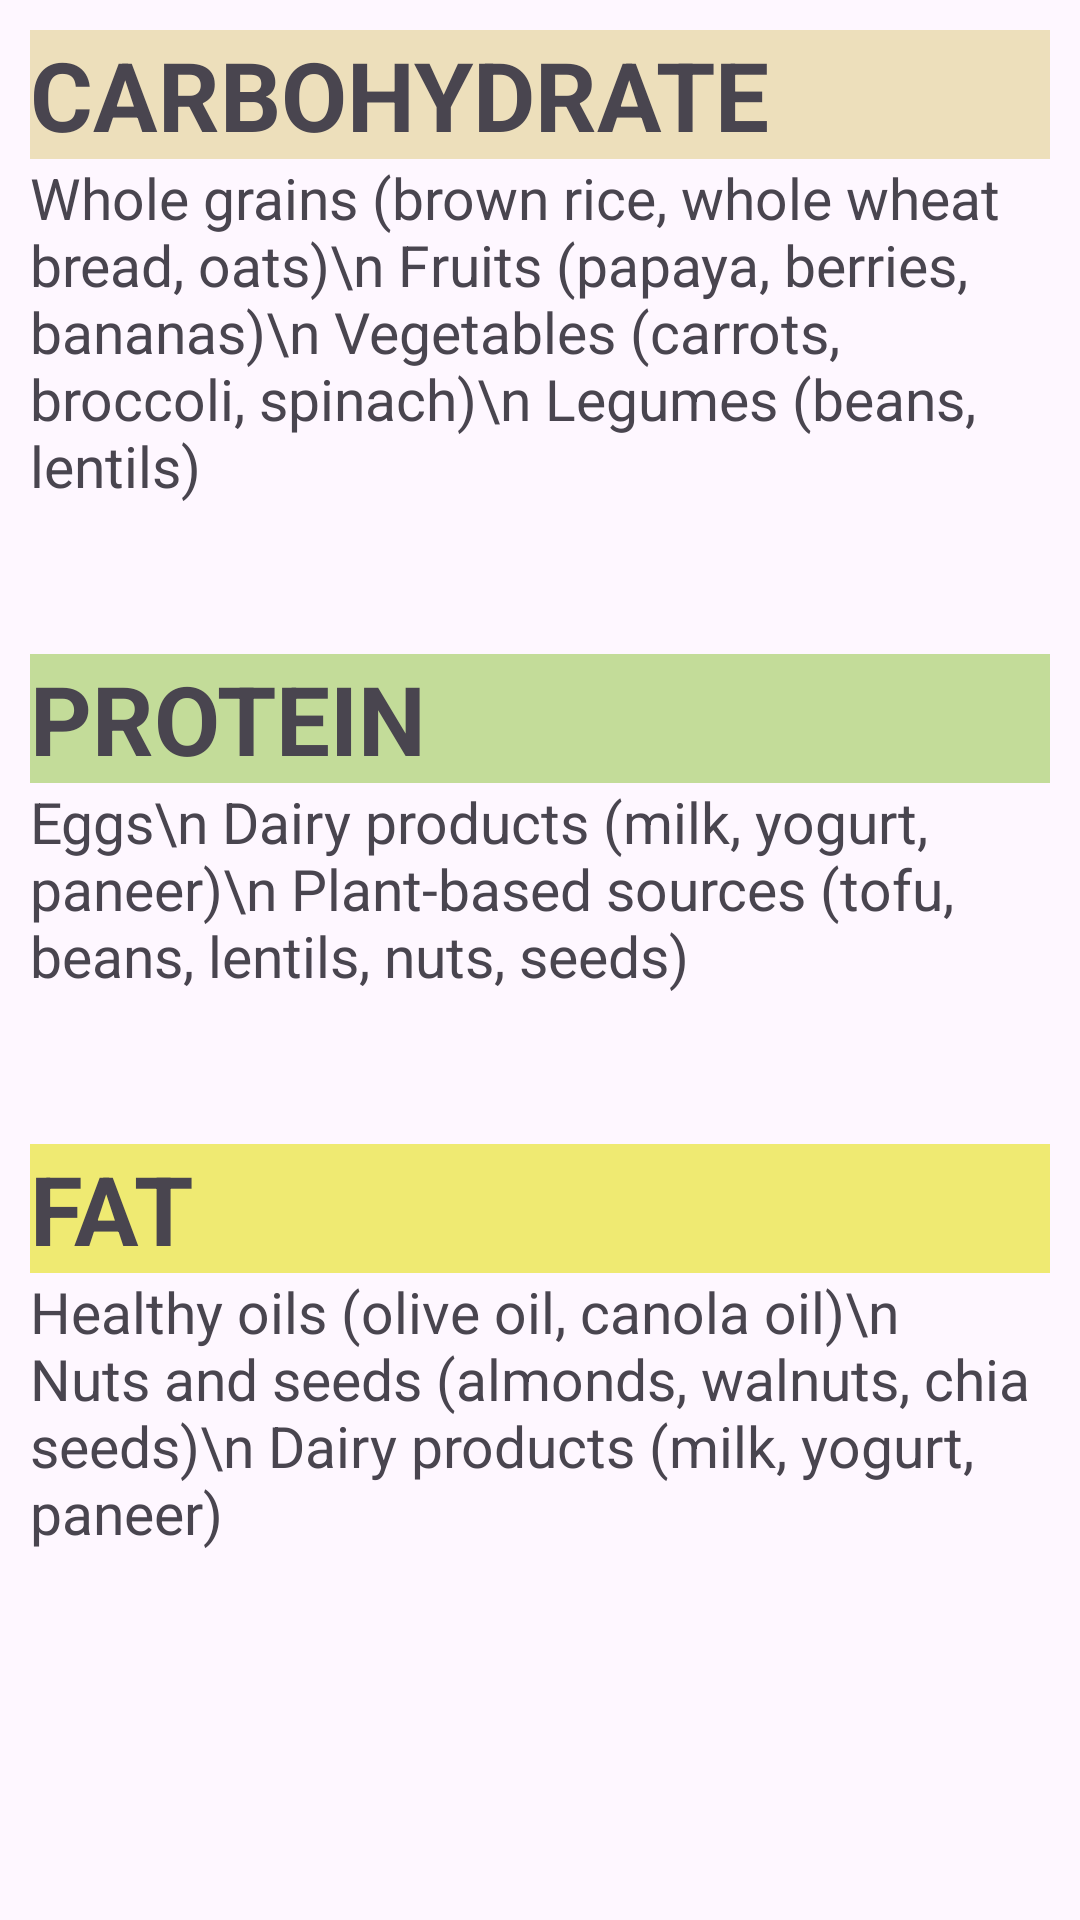

Android layout source for this screen:
<!-- AndroidManifest.xml: application theme Theme.NUTRITIONIST -->
<!-- res/layout/activity_child_macro.xml -->
<?xml version="1.0" encoding="utf-8"?>
<androidx.constraintlayout.widget.ConstraintLayout xmlns:android="http://schemas.android.com/apk/res/android"
    xmlns:app="http://schemas.android.com/apk/res-auto"
    xmlns:tools="http://schemas.android.com/tools"
    android:layout_width="match_parent"
    android:layout_height="match_parent"
    tools:context=".child_micro"
    android:orientation="vertical">
    <ScrollView
        android:layout_width="match_parent"
        android:layout_height="match_parent">

        <LinearLayout
            android:layout_width="match_parent"
            android:layout_height="match_parent"
            android:orientation="vertical"
            tools:layout_editor_absoluteX="1dp"
            tools:layout_editor_absoluteY="1dp"
            android:layout_marginHorizontal="10dp">

            <LinearLayout
                android:layout_width="match_parent"
                android:layout_height="match_parent"
                android:orientation="vertical">

                <TextView
                    android:id="@+id/textCarb"
                    android:layout_width="match_parent"
                    android:layout_height="wrap_content"
                    android:layout_marginTop="10dp"
                    android:text="CARBOHYDRATE"
                    android:background="@color/carb"
                    android:textSize="32sp"
                    android:textStyle="bold" />
                <TextView
                    android:id="@+id/carbexp"
                    android:layout_width="match_parent"
                    android:layout_height="wrap_content"
                    android:layout_weight="1"
                    android:text="Whole grains (brown rice, whole wheat bread, oats)\n
Fruits (papaya, berries, bananas)\n
Vegetables (carrots, broccoli, spinach)\n
Legumes (beans, lentils)"
                    android:textSize="19dp"/>
            </LinearLayout>



            <LinearLayout
                android:layout_width="match_parent"
                android:layout_height="match_parent"
                android:orientation="vertical"
                android:layout_marginTop="40dp">

                <TextView
                    android:id="@+id/textPro"
                    android:layout_width="match_parent"
                    android:layout_height="wrap_content"
                    android:layout_marginTop="10dp"
                    android:text="PROTEIN"
                    android:background="@color/pro"
                    android:textSize="32sp"
                    android:textStyle="bold" />
                <TextView
                    android:id="@+id/proexp"
                    android:layout_width="match_parent"
                    android:layout_height="wrap_content"
                    android:layout_weight="1"
                    android:text="Eggs\n
Dairy products (milk, yogurt, paneer)\n
Plant-based sources (tofu, beans, lentils, nuts, seeds)"
                    android:textSize="19dp"/>
            </LinearLayout>

            <LinearLayout
                android:layout_width="match_parent"
                android:layout_height="match_parent"
                android:orientation="vertical"
                android:layout_marginTop="40dp">

                <TextView
                    android:id="@+id/textfat"
                    android:layout_width="match_parent"
                    android:layout_height="wrap_content"
                    android:layout_marginTop="10dp"
                    android:text="FAT"
                    android:background="@color/fat"
                    android:textSize="32sp"
                    android:textStyle="bold" />
                <TextView
                    android:id="@+id/fatexp"
                    android:layout_width="match_parent"
                    android:layout_height="wrap_content"
                    android:layout_weight="1"
                    android:text="Healthy oils (olive oil, canola oil)\n
Nuts and seeds (almonds, walnuts, chia seeds)\n
Dairy products (milk, yogurt, paneer)"
                    android:textSize="19dp"/>
            </LinearLayout>
        </LinearLayout>
    </ScrollView>
</androidx.constraintlayout.widget.ConstraintLayout>
<!-- resources referenced by this layout -->
<resources>
  <color name="carb">#EDDFBB</color>
  <color name="fat">#EFEA72</color>
  <color name="pro">#C3DC99</color>
  <style name="Theme.NUTRITIONIST" parent="Base.Theme.NUTRITIONIST" />
  <style name="Base.Theme.NUTRITIONIST" parent="Theme.Material3.DayNight.NoActionBar">
          
          <item name="colorPrimary">@color/walter</item>
      </style>
  <color name="walter">#487BB1</color>
</resources>
